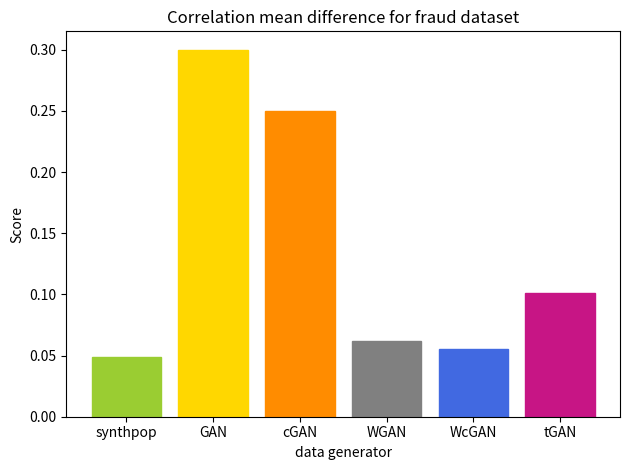

The matplotlib source for this figure: (Note: this script raises an exception after producing the figure.)
import pandas as pd
import numpy as np
import matplotlib.pyplot as plt
np.random.seed(7)

score_synthpop = 0.0486
score_GAN = 0.3
score_cGAN = 0.25
score_WGAN = 0.062
score_WcGAN = 0.0551
score_tGAN = 0.101


fig = plt.figure()
x = np.arange(6)
distance = [score_synthpop, score_GAN, score_cGAN, score_WGAN, score_WcGAN, score_tGAN]
plt.title('Correlation mean difference for fraud dataset')
plt.ylabel('Score')
plt.xlabel('data generator')
a = plt.bar(x, distance)
plt.xticks(x, ('synthpop', 'GAN', 'cGAN', 'WGAN', 'WcGAN', 'tGAN'))
plt.tight_layout()
a[0].set_color('yellowgreen')#'lightseagreen')
a[1].set_color('gold')
a[2].set_color('darkorange')
a[3].set_color('grey')
a[4].set_color('royalblue')#'dodgerblue')
a[5].set_color('mediumvioletred')
plt.savefig('3) data quality evaluation/qualitative distribution assesment/credit card fraud/correlation plots/correlation_summary.png')